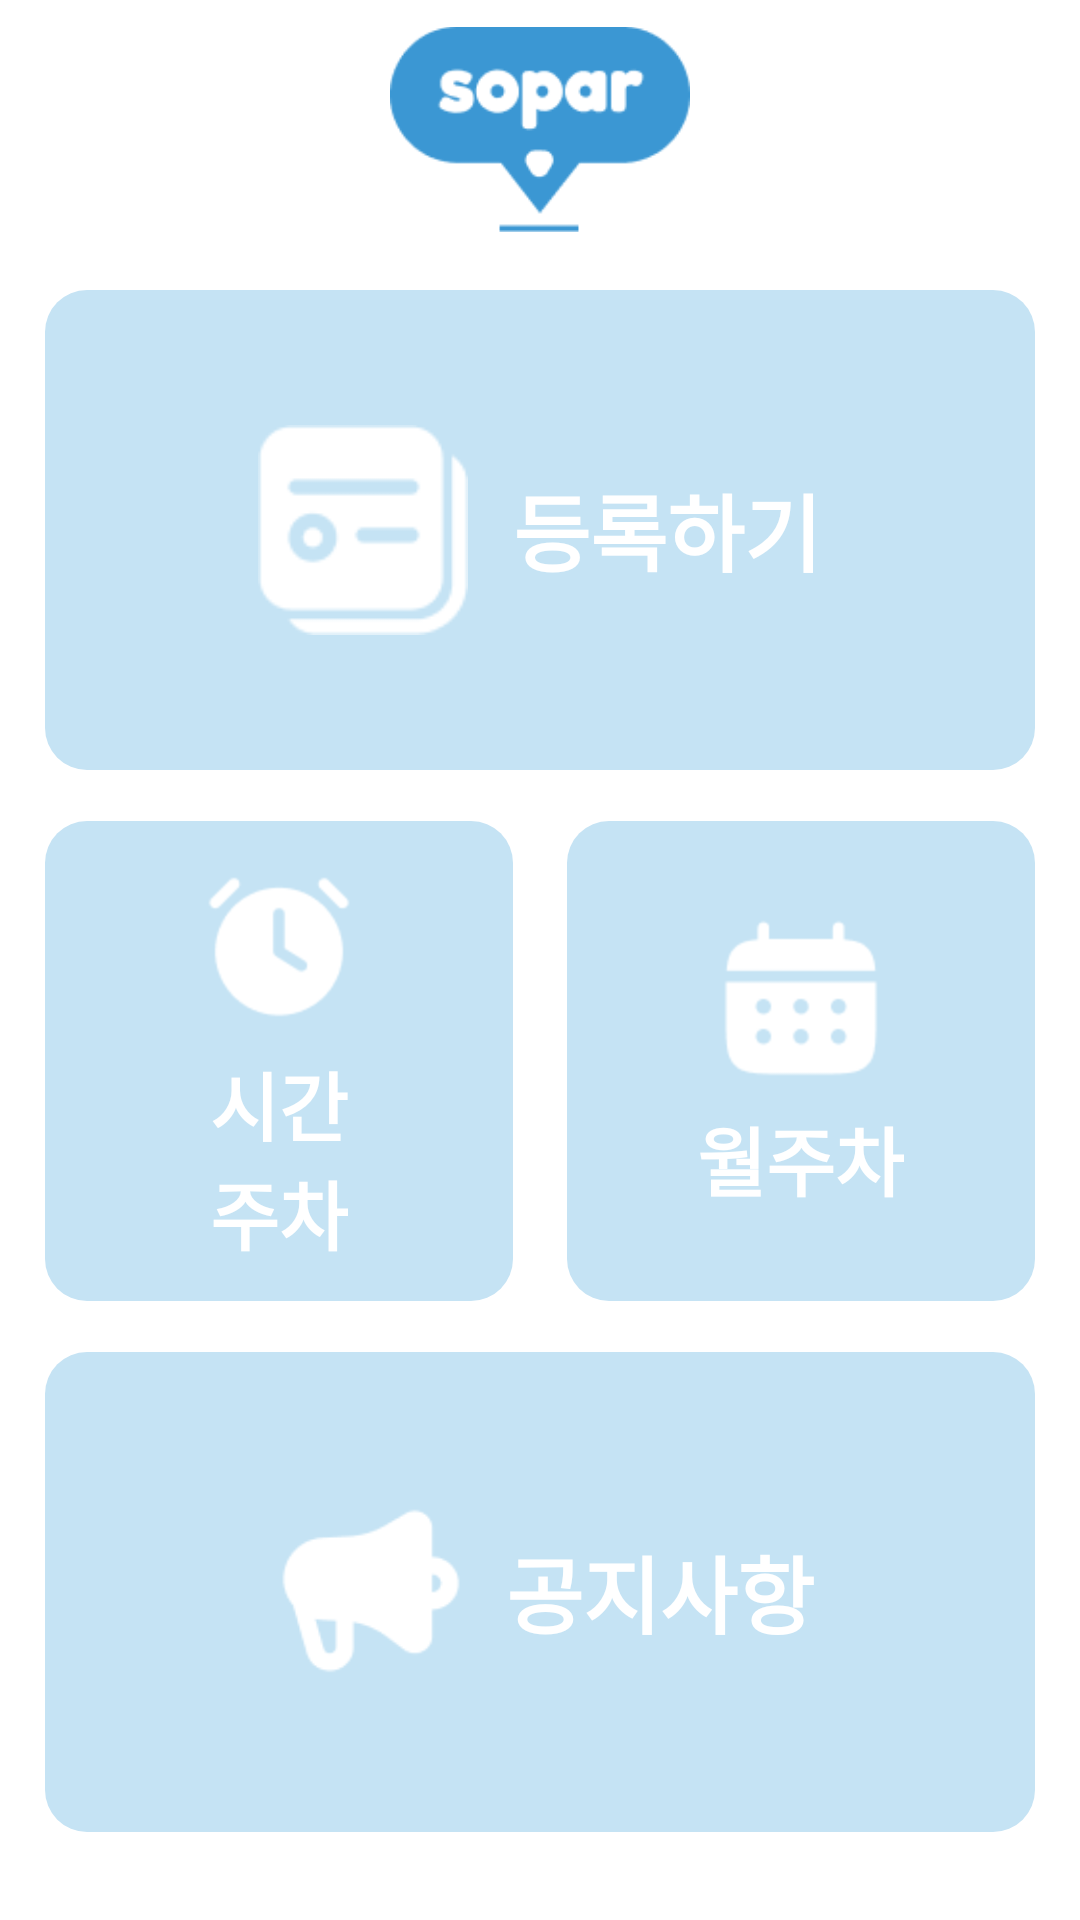

Reconstruct the res/layout file that produces this screen, plus the resources it refers to.
<!-- AndroidManifest.xml: activity theme Theme.Sopar -->
<!-- res/layout/activity_entry.xml -->
<?xml version="1.0" encoding="utf-8"?>
<androidx.constraintlayout.widget.ConstraintLayout xmlns:android="http://schemas.android.com/apk/res/android"
    xmlns:app="http://schemas.android.com/apk/res-auto"
    android:layout_width="match_parent"
    android:layout_height="match_parent">

    <androidx.appcompat.widget.AppCompatImageView
        android:id="@+id/image_logo"
        android:layout_width="100dp"
        android:layout_height="wrap_content"
        android:src="@drawable/ic_sopar_logo"
        app:layout_constraintVertical_chainStyle="packed"
        app:layout_constraintBottom_toTopOf="@id/btn_register"
        app:layout_constraintLeft_toLeftOf="parent"
        app:layout_constraintRight_toRightOf="parent"
        app:layout_constraintTop_toTopOf="parent" />

    <androidx.appcompat.widget.LinearLayoutCompat
        android:id="@+id/btn_register"
        android:layout_width="330dp"
        android:layout_height="160dp"
        android:background="@drawable/base_blue_round_shape"
        android:gravity="center"
        android:textColor="@color/white"
        app:layout_constraintBottom_toTopOf="@id/btn_hourly_parking"
        app:layout_constraintLeft_toLeftOf="parent"
        app:layout_constraintRight_toRightOf="parent"
        android:orientation="horizontal"
        app:layout_constraintTop_toBottomOf="@id/image_logo">

        <ImageView
            android:layout_width="70dp"
            android:layout_height="70dp"
            android:src="@drawable/icon_register"/>

        <TextView
            android:layout_width="wrap_content"
            android:layout_height="wrap_content"
            android:textColor="@color/white"
            android:textSize="28sp"
            android:textStyle="bold"
            android:layout_marginStart="15dp"
            android:text="@string/btn_for_register"/>

    </androidx.appcompat.widget.LinearLayoutCompat>

    <LinearLayout
        android:id="@+id/btn_hourly_parking"
        android:layout_width="156dp"
        android:layout_height="160dp"
        android:layout_marginTop="17dp"
        android:background="@drawable/base_blue_round_shape"
        android:gravity="center"
        android:orientation="vertical"
        app:layout_constraintHorizontal_chainStyle="spread_inside"
        app:layout_constraintBottom_toTopOf="@id/btn_notice"
        app:layout_constraintLeft_toLeftOf="@id/btn_register"
        app:layout_constraintRight_toLeftOf="@id/btn_monthly_parking"
        app:layout_constraintTop_toBottomOf="@id/btn_register">

        <ImageView
            android:layout_width="60dp"
            android:layout_height="60dp"
            android:src="@drawable/icon_hourly_parking"/>

        <TextView
            android:layout_width="wrap_content"
            android:layout_height="wrap_content"
            android:text="@string/btn_hourly_parking"
            android:layout_marginTop="5dp"
            android:textColor="@color/white"
            android:textSize="25sp"
            android:textStyle="bold"/>

    </LinearLayout>

    <LinearLayout
        android:id="@+id/btn_monthly_parking"
        android:layout_width="156dp"
        android:layout_height="160dp"
        android:background="@drawable/base_blue_round_shape"
        android:gravity="center"
        android:orientation="vertical"
        app:layout_constraintBottom_toBottomOf="@id/btn_hourly_parking"
        app:layout_constraintLeft_toRightOf="@id/btn_hourly_parking"
        app:layout_constraintRight_toRightOf="@id/btn_register"
        app:layout_constraintTop_toTopOf="@id/btn_hourly_parking">

        <ImageView
            android:layout_width="60dp"
            android:layout_height="60dp"
            android:src="@drawable/icon_monthly_parking"/>

        <TextView
            android:layout_width="wrap_content"
            android:layout_height="wrap_content"
            android:text="@string/btn_monthly_parking"
            android:layout_marginTop="5dp"
            android:textColor="@color/white"
            android:textSize="25sp"
            android:textStyle="bold"/>

    </LinearLayout>

    <LinearLayout
        android:id="@+id/btn_notice"
        android:layout_width="330dp"
        android:layout_height="160dp"
        android:background="@drawable/base_blue_round_shape"
        android:gravity="center"
        android:layout_marginTop="17dp"
        android:layout_marginBottom="40dp"
        app:layout_constraintBottom_toBottomOf="parent"
        app:layout_constraintLeft_toLeftOf="@id/btn_hourly_parking"
        app:layout_constraintRight_toRightOf="@id/btn_monthly_parking"
        app:layout_constraintTop_toBottomOf="@id/btn_hourly_parking"
        android:orientation="horizontal">

        <ImageView
            android:layout_width="70dp"
            android:layout_height="70dp"
            android:src="@drawable/icon_notice"/>

        <TextView
            android:layout_width="wrap_content"
            android:layout_height="wrap_content"
            android:text="@string/btn_notice"
            android:textColor="@color/white"
            android:textSize="28sp"
            android:textStyle="bold"
            android:layout_marginStart="10dp"/>

    </LinearLayout>

</androidx.constraintlayout.widget.ConstraintLayout>
<!-- resources referenced by this layout -->
<resources>
  <color name="white">#FFFFFFFF</color>
  <!-- drawable base_blue_round_shape (drawable) -->
  <?xml version="1.0" encoding="utf-8"?>
  <shape xmlns:android="http://schemas.android.com/apk/res/android"
      android:shape="rectangle">
      <solid android:color="@color/base_blue"/>
      <corners android:radius="14dp"/>
  </shape>
  <!-- drawable ic_sopar_logo: png bitmap (drawable, 3656 bytes) -->
  <!-- drawable icon_hourly_parking: png bitmap (drawable, 1267 bytes) -->
  <!-- drawable icon_monthly_parking: png bitmap (drawable, 1166 bytes) -->
  <!-- drawable icon_notice: png bitmap (drawable, 1299 bytes) -->
  <!-- drawable icon_register: png bitmap (drawable, 1220 bytes) -->
  <string name="btn_for_register">등록하기</string>
  <string name="btn_hourly_parking">시간\n주차</string>
  <string name="btn_monthly_parking">월주차</string>
  <string name="btn_notice">공지사항</string>
  
      //dialog
  <style name="Theme.Sopar" parent="Theme.MaterialComponents.DayNight.NoActionBar">
          
          <item name="colorPrimary">@color/base_blue</item>
          <item name="colorPrimaryVariant">@color/black</item>
          <item name="colorOnPrimary">@color/white</item>
          
          <item name="colorSecondary">@color/teal_200</item>
          <item name="colorSecondaryVariant">@color/teal_700</item>
          <item name="colorOnSecondary">@color/black</item>
          
          <item name="android:statusBarColor">?attr/colorPrimaryVariant</item>
          
      </style>
  <color name="base_blue">#C5E3F4</color>
  <color name="black">#FF000000</color>
  <color name="teal_200">#FF03DAC5</color>
  <color name="teal_700">#FF018786</color>
</resources>
